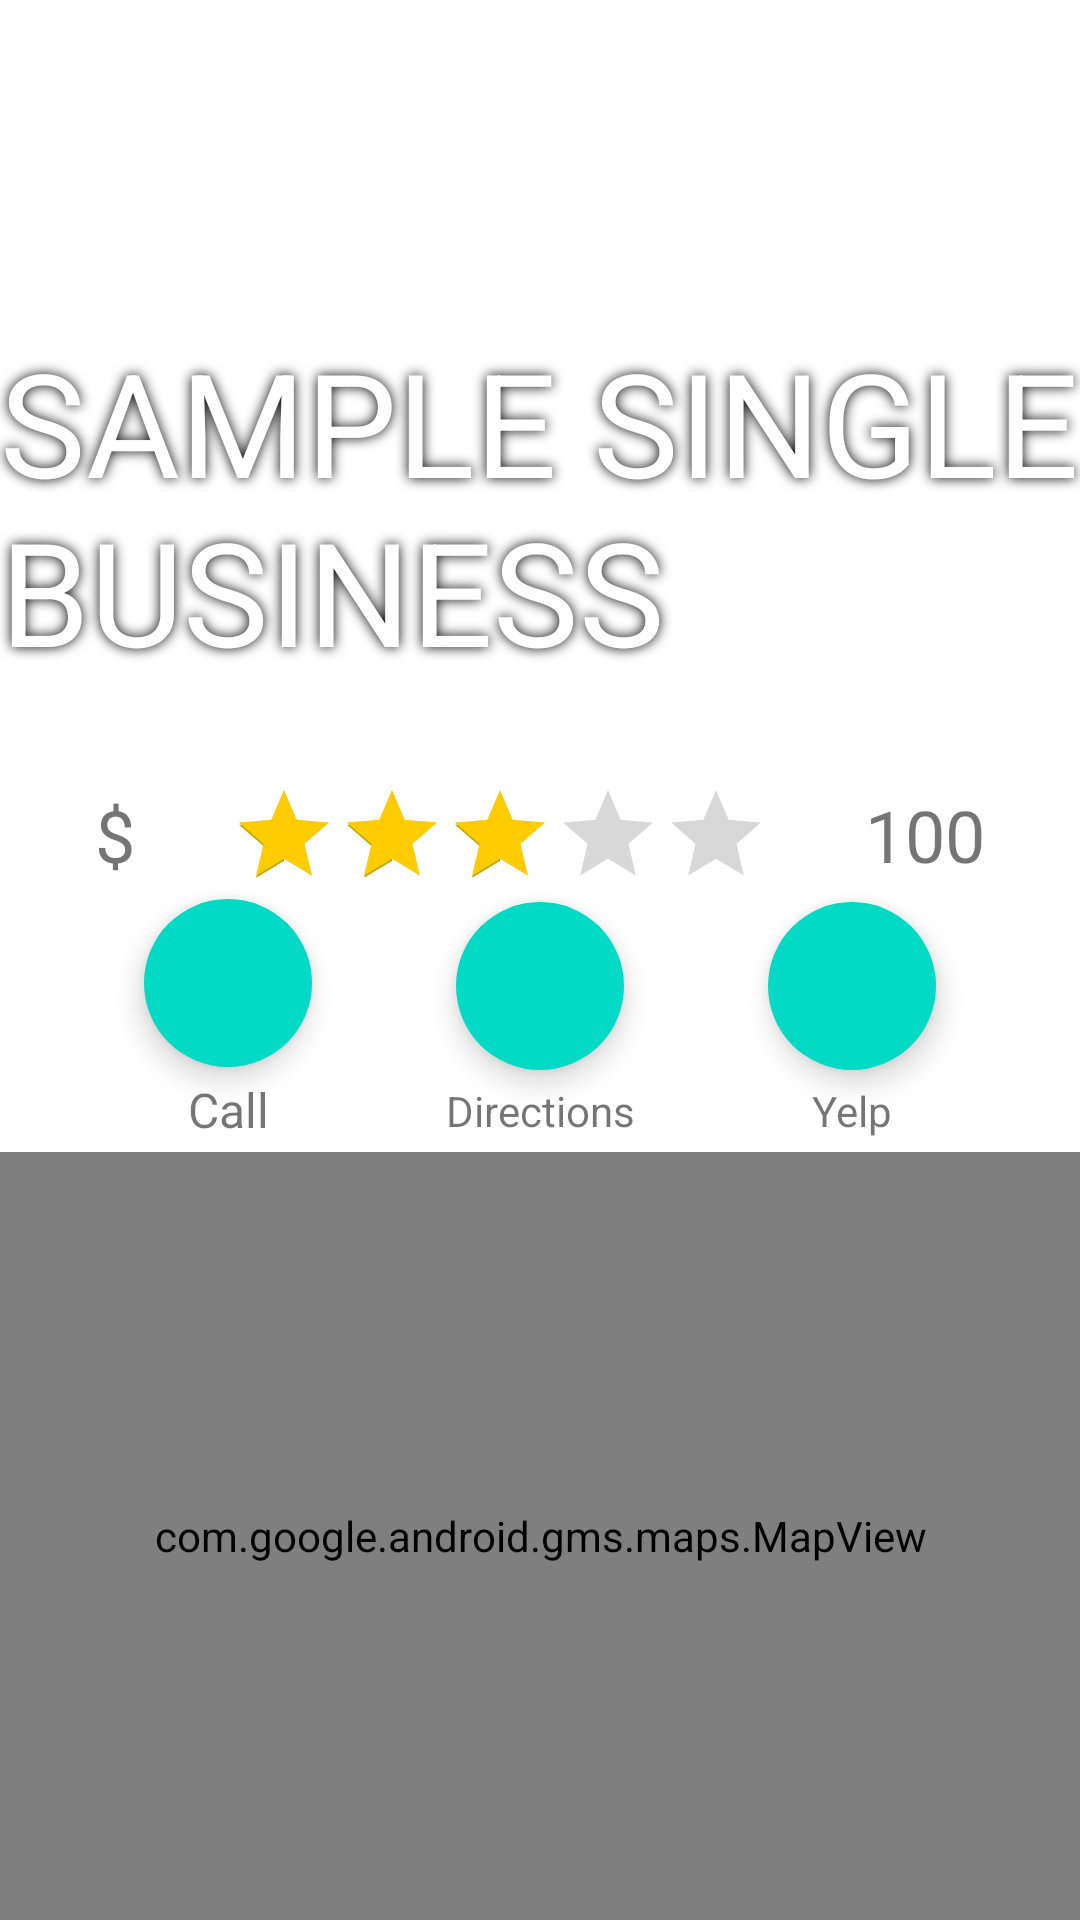

Android layout source for this screen:
<!-- AndroidManifest.xml: application theme Theme.YelpRoulette -->
<!-- res/layout/fragment_single_business.xml -->
<?xml version="1.0" encoding="utf-8"?>
<androidx.constraintlayout.widget.ConstraintLayout
    xmlns:android="http://schemas.android.com/apk/res/android"
    xmlns:app="http://schemas.android.com/apk/res-auto"
    xmlns:tools="http://schemas.android.com/tools"
    android:layout_width="match_parent"
    android:layout_height="match_parent"
    tools:context=".fragments.SingleBusinessFragment">

    <ImageView
        android:id="@+id/business_image_view"
        android:layout_width="match_parent"
        android:layout_height="0dp"
        app:layout_constraintStart_toStartOf="parent"
        app:layout_constraintEnd_toEndOf="parent"
        app:layout_constraintTop_toTopOf="parent"
        app:layout_constraintBottom_toTopOf="@id/business_top_horizontal_guide_line"
        android:contentDescription="@string/business_food_image_view" />

    <View
        android:layout_width="match_parent"
        android:layout_height="0dp"
        app:layout_constraintEnd_toEndOf="parent"
        app:layout_constraintTop_toTopOf="parent"
        app:layout_constraintBottom_toTopOf="@id/business_top_horizontal_guide_line"
        android:contentDescription="@string/business_food_image_view"
        android:background="@drawable/scrim_gradient"/>

    <TextView
        android:id="@+id/business_title_text_view"
        android:layout_width="wrap_content"
        android:layout_height="wrap_content"
        android:text="@string/business_title_string"
        android:textSize="@dimen/xlarge_text_size"
        android:textColor="@color/white"
        android:shadowColor="@color/black"
        android:shadowRadius="@integer/text_border"
        app:layout_constraintTop_toTopOf="parent"
        app:layout_constraintStart_toStartOf="parent"
        app:layout_constraintEnd_toEndOf="parent"
        app:layout_constraintBottom_toTopOf="@id/business_top_horizontal_guide_line"
        app:layout_constraintVertical_bias=".8"/>

    <androidx.constraintlayout.widget.Guideline
        android:id="@+id/business_top_horizontal_guide_line"
        android:layout_width="wrap_content"
        android:layout_height="wrap_content"
        android:orientation="horizontal"
        app:layout_constraintGuide_percent=".4"/>

    <TextView
        android:id="@+id/single_business_price_text_view"
        android:layout_width="wrap_content"
        android:layout_height="wrap_content"
        android:text="@string/one_dollar_sign"
        android:textSize="@dimen/medium_text_size"
        app:layout_constraintStart_toStartOf="parent"
        app:layout_constraintEnd_toStartOf="@+id/business_rating_bar"
        app:layout_constraintBottom_toTopOf="@+id/business_directions_button"
        app:layout_constraintTop_toBottomOf="@+id/business_top_horizontal_guide_line" />

    <RatingBar
        android:id="@+id/business_rating_bar"
        style="@style/Widget.AppCompat.RatingBar.Indicator"
        android:layout_width="wrap_content"
        android:layout_height="wrap_content"
        android:isIndicator="true"
        android:rating="3"
        android:progressTint="@color/star_rating_color"
        android:secondaryProgressTint="@color/star_rating_secondary_color"
        android:numStars="@integer/total_number_of_stars"
        app:layout_constraintBottom_toTopOf="@+id/business_directions_button"
        app:layout_constraintEnd_toStartOf="@id/number_of_ratings_text_view"
        app:layout_constraintStart_toEndOf="@id/single_business_price_text_view"
        app:layout_constraintTop_toBottomOf="@+id/business_top_horizontal_guide_line" />


    <TextView
        android:id="@+id/number_of_ratings_text_view"
        android:layout_width="wrap_content"
        android:layout_height="wrap_content"
        android:text="@string/num_of_ratings_place_holder"
        android:textSize="@dimen/medium_text_size"
        app:layout_constraintTop_toTopOf="@id/business_top_horizontal_guide_line"
        app:layout_constraintBottom_toTopOf="@+id/business_directions_button"
        app:layout_constraintEnd_toEndOf="parent"
        app:layout_constraintStart_toEndOf="@id/business_rating_bar" />

    <com.google.android.material.floatingactionbutton.FloatingActionButton
        android:id="@+id/business_call_button"
        android:layout_width="wrap_content"
        android:layout_height="wrap_content"
        android:elevation="8dp"
        app:borderWidth="0dp"
        android:src="@drawable/ic_baseline_phone_24"
        app:layout_constraintTop_toBottomOf="@id/business_rating_bar"
        app:layout_constraintStart_toStartOf="parent"
        app:layout_constraintEnd_toStartOf="@id/business_directions_button"
        app:layout_constraintBottom_toTopOf="@id/business_call_text_view"
        android:contentDescription="@string/call_button" />

    <TextView
        android:id="@+id/business_call_text_view"
        android:layout_width="wrap_content"
        android:layout_height="wrap_content"
        android:text="@string/call_button"
        android:textSize="@dimen/small_text_size"
        app:layout_constraintTop_toBottomOf="@id/business_call_button"
        app:layout_constraintStart_toStartOf="@id/business_call_button"
        app:layout_constraintEnd_toEndOf="@id/business_call_button"
        app:layout_constraintBottom_toTopOf="@id/business_bottom_horizontal_guide_line"/>

    <com.google.android.material.floatingactionbutton.FloatingActionButton
        android:id="@+id/business_directions_button"
        android:layout_width="wrap_content"
        android:layout_height="wrap_content"
        android:elevation="8dp"
        app:borderWidth="0dp"
        android:src="@drawable/ic_baseline_map_24"
        app:layout_constraintTop_toBottomOf="@id/business_rating_bar"
        app:layout_constraintStart_toEndOf="@id/business_call_button"
        app:layout_constraintBottom_toTopOf="@id/business_directions_text_view"
        app:layout_constraintEnd_toStartOf="@id/business_yelp_button"
        android:contentDescription="@string/directions_button" />

    <TextView
        android:id="@+id/business_directions_text_view"
        android:layout_width="wrap_content"
        android:layout_height="wrap_content"
        android:elevation="8dp"
        android:text="@string/directions_button"
        app:layout_constraintTop_toBottomOf="@id/business_directions_button"
        app:layout_constraintStart_toStartOf="@id/business_directions_button"
        app:layout_constraintEnd_toEndOf="@id/business_directions_button"
        app:layout_constraintBottom_toTopOf="@id/business_bottom_horizontal_guide_line"/>

    <com.google.android.material.floatingactionbutton.FloatingActionButton
        android:id="@+id/business_yelp_button"
        android:layout_width="wrap_content"
        android:layout_height="wrap_content"
        android:elevation="8dp"
        app:borderWidth="0dp"
        android:src="@drawable/ic_baseline_double_arrow_24"
        app:layout_constraintStart_toEndOf="@id/business_directions_button"
        app:layout_constraintBottom_toTopOf="@id/business_yelp_text_view"
        app:layout_constraintTop_toBottomOf="@id/business_rating_bar"
        app:layout_constraintEnd_toEndOf="parent"
        android:contentDescription="@string/yelp_button" />

    <TextView
        android:id="@+id/business_yelp_text_view"
        android:layout_width="wrap_content"
        android:layout_height="wrap_content"
        android:text="@string/yelp_button"
        app:layout_constraintTop_toBottomOf="@id/business_yelp_button"
        app:layout_constraintStart_toStartOf="@id/business_yelp_button"
        app:layout_constraintEnd_toEndOf="@id/business_yelp_button"
        app:layout_constraintBottom_toTopOf="@id/business_bottom_horizontal_guide_line"/>

    <androidx.constraintlayout.widget.Guideline
        android:id="@+id/business_bottom_horizontal_guide_line"
        android:layout_width="wrap_content"
        android:layout_height="wrap_content"
        android:orientation="horizontal"
        app:layout_constraintGuide_percent=".6"/>

    <com.google.android.gms.maps.MapView
        android:name="com.google.android.gms.maps.MapView"
        android:id="@+id/map"
        android:layout_width="match_parent"
        android:layout_height="0dp"
        app:layout_constraintTop_toBottomOf="@id/business_bottom_horizontal_guide_line"
        app:layout_constraintStart_toStartOf="parent"
        app:layout_constraintEnd_toEndOf="parent"
        app:layout_constraintBottom_toBottomOf="parent"
        />

</androidx.constraintlayout.widget.ConstraintLayout>
<!-- resources referenced by this layout -->
<resources>
  <color name="black">#FF000000</color>
  <color name="star_rating_color">#FFCC01</color>
  <color name="star_rating_secondary_color">#BBAA01</color>
  <color name="white">#FFFFFFFF</color>
  <dimen name="medium_text_size">24sp</dimen>
  <dimen name="small_text_size">16sp</dimen>
  <dimen name="xlarge_text_size">48sp</dimen>
  <integer name="text_border">10</integer>
  <integer name="total_number_of_stars">5</integer>
  <string name="business_food_image_view">BUSINESS FOOD PHOTO</string>
  <string name="business_title_string">SAMPLE SINGLE BUSINESS</string>
  <string name="call_button">Call</string>
  <string name="directions_button">Directions</string>
  <string name="num_of_ratings_place_holder">100</string>
  <string name="one_dollar_sign">$</string>
  <string name="yelp_button">Yelp</string>
  <style name="Theme.YelpRoulette" parent="Theme.MaterialComponents.DayNight.DarkActionBar">
          
          <item name="colorPrimary">@color/purple_500</item>
          <item name="colorPrimaryVariant">@color/purple_700</item>
          <item name="colorOnPrimary">@color/white</item>
          
          <item name="colorSecondary">@color/teal_200</item>
          <item name="colorSecondaryVariant">@color/teal_700</item>
          <item name="colorOnSecondary">@color/black</item>
          
          <item name="android:statusBarColor" tools:targetApi="l">?attr/colorPrimaryVariant</item>
          
  
      </style>
  <color name="purple_500">#FF6200EE</color>
  <color name="purple_700">#FF3700B3</color>
  <color name="teal_200">#FF03DAC5</color>
  <color name="teal_700">#FF018786</color>
</resources>
